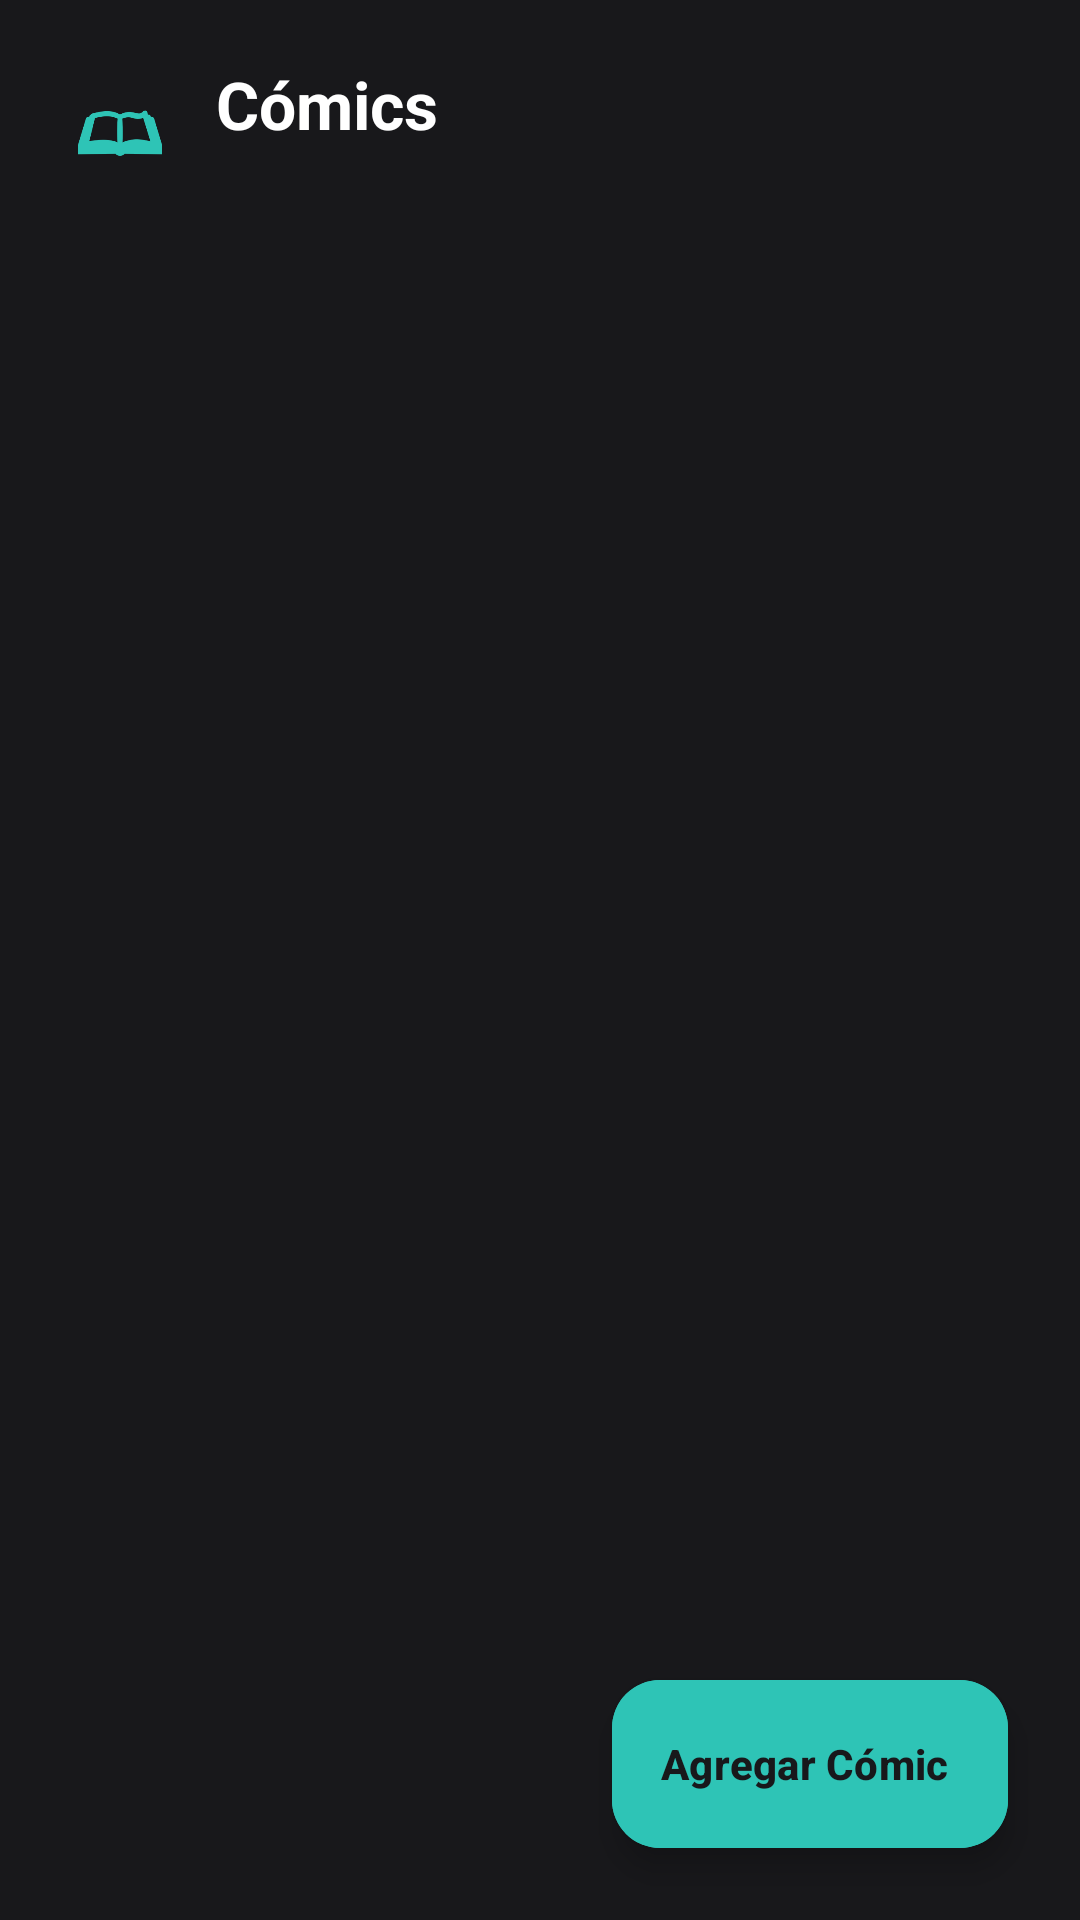

The Android layout XML behind this screen, and the referenced resources:
<!-- AndroidManifest.xml: application theme Theme.Komix -->
<!-- res/layout/activity_lista_comics.xml -->
<?xml version="1.0" encoding="utf-8"?>
<androidx.constraintlayout.widget.ConstraintLayout xmlns:android="http://schemas.android.com/apk/res/android"
    xmlns:app="http://schemas.android.com/apk/res-auto"
    xmlns:tools="http://schemas.android.com/tools"
    android:id="@+id/main"
    android:layout_width="match_parent"
    android:layout_height="match_parent"
    android:background="@color/komix_charcoal"
    tools:context=".ListaComicsActivity">

    
    <LinearLayout
        android:id="@+id/headerBar"
        android:layout_width="match_parent"
        android:layout_height="wrap_content"
        android:gravity="center_vertical"
        android:orientation="horizontal"
        android:paddingHorizontal="20dp"
        android:paddingTop="20dp"
        android:paddingBottom="12dp"
        app:layout_constraintEnd_toEndOf="parent"
        app:layout_constraintStart_toStartOf="parent"
        app:layout_constraintTop_toTopOf="parent">

        
        <ImageButton
            android:id="@+id/btnVolver"
            android:layout_width="40dp"
            android:layout_height="40dp"
            android:background="?attr/selectableItemBackgroundBorderless"
            android:contentDescription="Volver"
            android:padding="6dp"
            android:scaleType="fitCenter"
            android:src="@drawable/ic_comic"
            app:tint="@color/komix_aqua" />

        <LinearLayout
            android:layout_width="0dp"
            android:layout_height="wrap_content"
            android:layout_marginStart="12dp"
            android:layout_weight="1"
            android:orientation="vertical">

            <TextView
                android:id="@+id/titulo"
                android:layout_width="wrap_content"
                android:layout_height="wrap_content"
                android:text="Cómics"
                android:textColor="@color/komix_white"
                android:textSize="22sp"
                android:textStyle="bold" />

            <TextView
                android:id="@+id/lblContadorComics"
                android:layout_width="wrap_content"
                android:layout_height="wrap_content"
                android:layout_marginTop="2dp"
                android:textColor="@color/komix_gray_text"
                android:textSize="13sp"
                tools:text="3 cómics en la colección" />
        </LinearLayout>

        <ImageButton
            android:id="@+id/btnVoz"
            android:layout_width="44dp"
            android:layout_height="44dp"
            android:layout_marginStart="8dp"
            android:background="?attr/selectableItemBackgroundBorderless"
            android:contentDescription="Activar voz"
            android:padding="8dp"
            android:scaleType="fitCenter"
            android:src="@drawable/ic_voz_off" />
    </LinearLayout>

    <ScrollView
        android:layout_width="match_parent"
        android:layout_height="0dp"
        android:clipToPadding="false"
        android:paddingBottom="80dp"
        app:layout_constraintBottom_toBottomOf="parent"
        app:layout_constraintEnd_toEndOf="parent"
        app:layout_constraintStart_toStartOf="parent"
        app:layout_constraintTop_toBottomOf="@id/headerBar">

        <LinearLayout
            android:id="@+id/contenedorComics"
            android:layout_width="match_parent"
            android:layout_height="wrap_content"
            android:orientation="vertical"
            android:paddingTop="8dp" />
    </ScrollView>

    <com.google.android.material.floatingactionbutton.ExtendedFloatingActionButton
        android:id="@+id/btnAgregarComic"
        android:layout_width="wrap_content"
        android:layout_height="wrap_content"
        android:layout_margin="24dp"
        android:backgroundTint="@color/komix_aqua"
        android:contentDescription="Agregar Cómic"
        android:text="Agregar Cómic"
        android:textColor="@color/komix_charcoal"
        android:textStyle="bold"
        app:icon="@drawable/ic_add"
        app:iconTint="@color/komix_charcoal"
        app:layout_constraintBottom_toBottomOf="parent"
        app:layout_constraintEnd_toEndOf="parent" />

</androidx.constraintlayout.widget.ConstraintLayout>
<!-- resources referenced by this layout -->
<resources>
  <color name="komix_aqua">#2EC4B6</color>
  <color name="komix_charcoal">#18181B</color>
  <color name="komix_gray_text">#A1A1AA</color>
  <color name="komix_white">#FFFFFF</color>
  <!-- drawable ic_comic: png bitmap (drawable, 12665 bytes) -->
  <style name="Theme.Komix" parent="Base.Theme.Komix" />
  <style name="Base.Theme.Komix" parent="Theme.Material3.DayNight.NoActionBar">
          
          
      </style>
</resources>
